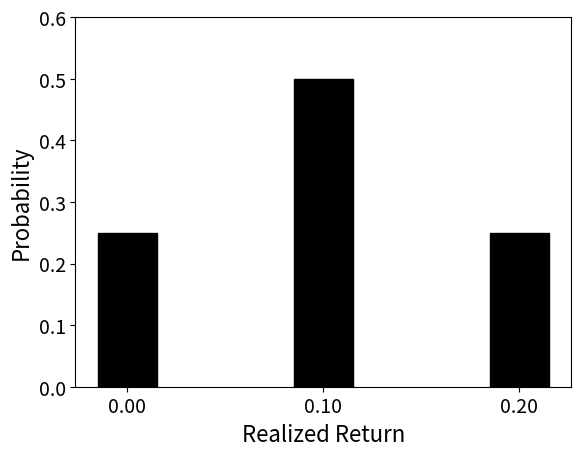

Python code for this plot: (Note: this script raises an exception after producing the figure.)
import matplotlib.pyplot as plt
import numpy as np
from scipy.stats import binom

# Parameters
n = 2  # number of trials
p = 0.5  # probability of success

# Generate binomial probabilities
x = range(n + 1)  # possible outcomes: 0 to n successes
probabilities = binom.pmf(x, n, p)

scaled_labels = [f"{i / n * 0.2:.2f}" for i in x]
yticks = np.arange(0, max(probabilities) + 0.1, 0.1)

# Plot
plt.bar(x, probabilities, color="black", edgecolor="black", width=0.30)
# plt.title(f"Binomial Distribution (n={n}, p={p})")
plt.xlabel("Realized Return", fontsize=16)
plt.ylabel("Probability", fontsize=16)
plt.xticks(x, scaled_labels, fontsize=14)
plt.yticks(yticks, fontsize=14)
# plt.grid(axis='y', linestyle='--', alpha=0.7)

# Display the plot
plt.savefig("plots/CH9-binomial dist4.png")
plt.show()
